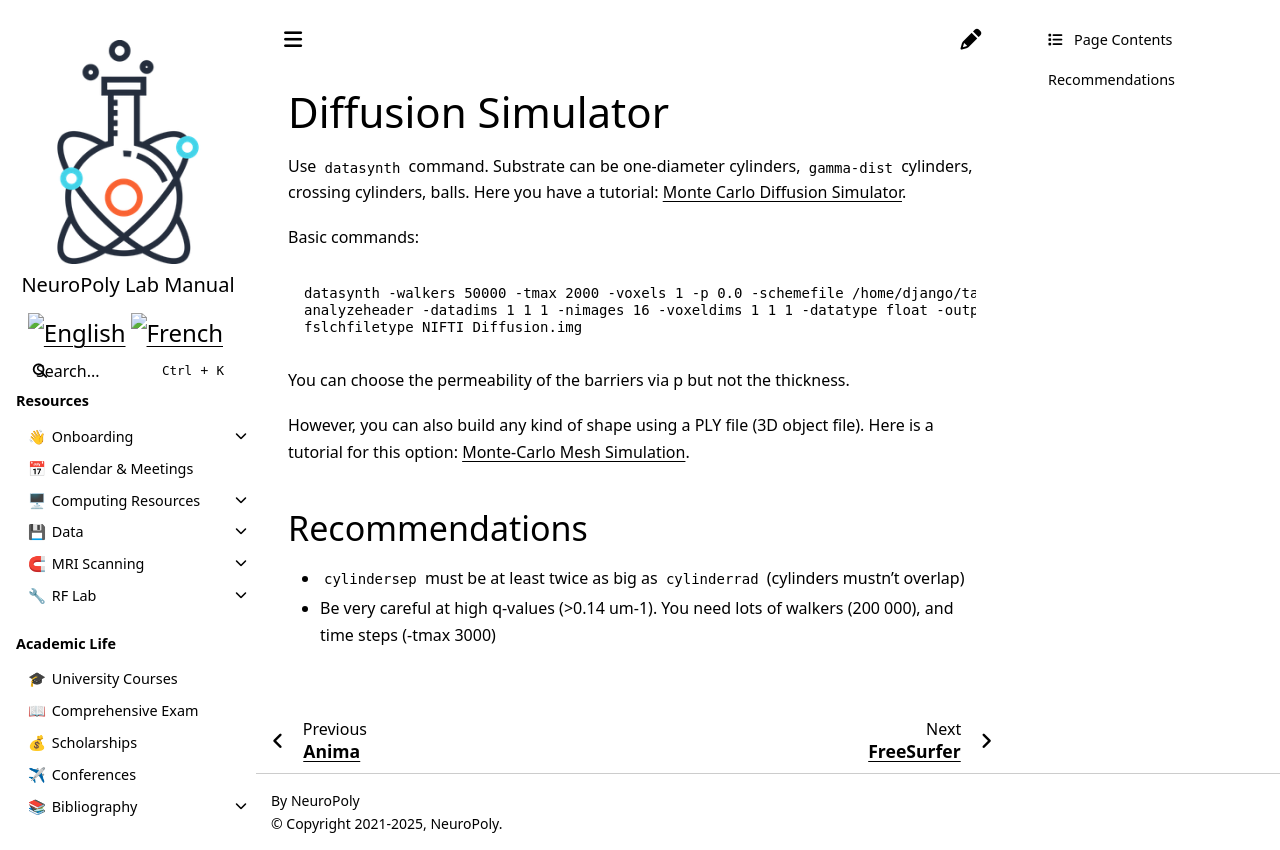

repository: neuropoly/intranet.neuro.polymtl.ca · page: geek-tips/image-processing-software/diffusion-simulator.html · generator: sphinx

# Diffusion Simulator

Use `datasynth` command. Substrate can be one-diameter cylinders, `gamma-dist` cylinders, crossing cylinders, balls. Here you have a tutorial: [Monte Carlo Diffusion Simulator](http://cmic.cs.ucl.ac.uk/camino/index.php?n=Tutorials.MCSimulator).

Basic commands:

```bash
datasynth -walkers 50000 -tmax 2000 -voxels 1 -p 0.0 -schemefile /home/django/tanguy/data/simulations/bvecs/patient_1.scheme  -initial uniform -substrate cylinder -packing hex -cylinderrad 2E-6 -cylindersep 4.1 > Diffusion.img
analyzeheader -datadims 1 1 1 -nimages 16 -voxeldims 1 1 1 -datatype float -outputfile Diffusion.hdr
fslchfiletype NIFTI Diffusion.img
```

You can choose the permeability of the barriers via p but not the thickness.

However, you can also build any kind of shape using a PLY file \(3D object file\). Here is a tutorial for this option: [Monte-Carlo Mesh Simulation](http://cmic.cs.ucl.ac.uk/camino/index.php?n=Tutorials.MCMeshSimulation).

## Recommendations <a id="advices"></a>

* `cylindersep` must be at least twice as big as `cylinderrad` \(cylinders mustn't overlap\)
* Be very careful at high q-values \(&gt;0.14 um-1\). You need lots of walkers \(200 000\), and time steps \(-tmax 3000\)

![](https://www.neuro.polymtl.ca/_media/tips_and_tricks/screen_shot_2013-12-06_at_12.39.28_pm.png?w=200&tok=ef38e9)
